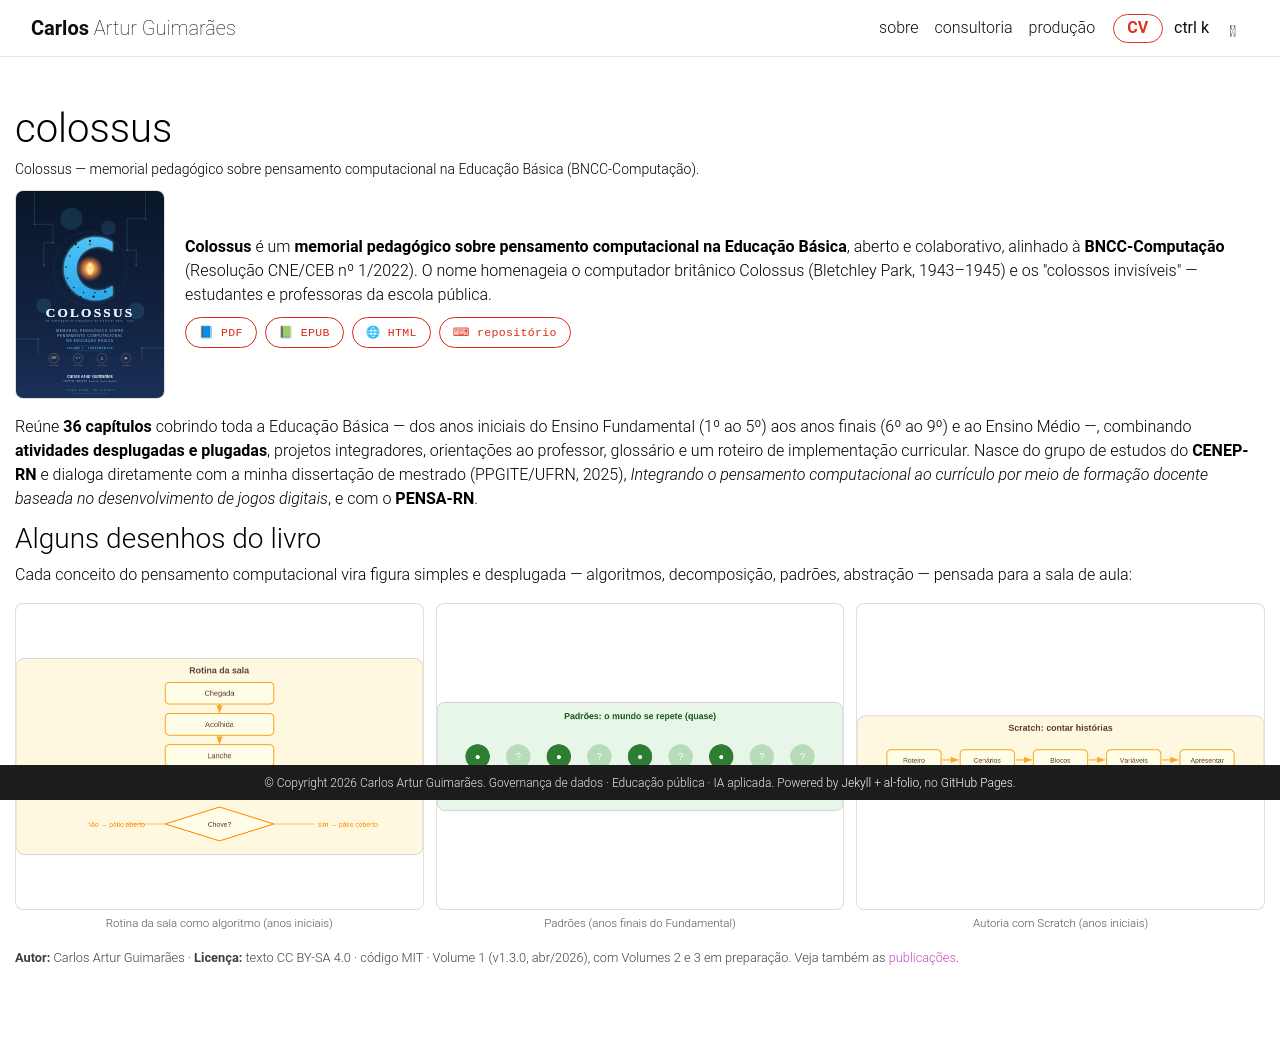

repository: guimaraesca/guimaraesca.github.io · page: colossus/index.html · generator: jekyll

---
layout: page
title: colossus
permalink: /colossus/
description: Colossus — memorial pedagógico sobre pensamento computacional na Educação Básica (BNCC-Computação).
nav: false
nav_order: 4
---

<style>
.col-hero{display:grid;grid-template-columns:150px 1fr;gap:20px;align-items:center;margin:.3rem 0 1rem}
.col-hero img{width:100%;border:1px solid rgba(127,127,127,.25);border-radius:8px}
.col-dl{display:flex;flex-wrap:wrap;gap:8px;margin:.4rem 0}
.col-dl a{font-family:var(--mono,ui-monospace,monospace);font-size:.72rem;letter-spacing:.03em;border:1px solid #DC2A17;color:#DC2A17;border-radius:999px;padding:6px 13px;text-decoration:none}
.col-dl a:hover{background:#DC2A17;color:#fff}
.col-figs{display:grid;grid-template-columns:repeat(auto-fit,minmax(220px,1fr));gap:12px;margin:1rem 0}
.col-figs figure{margin:0}
.col-figs img{width:100%;background:#fff;border:1px solid rgba(127,127,127,.25);border-radius:8px}
.col-figs figcaption{font-size:.72rem;opacity:.68;margin-top:5px;text-align:center}
.col-meta{font-size:.8rem;opacity:.75}
@media(max-width:620px){.col-hero{grid-template-columns:1fr}}
</style>

<div class="col-hero">
  <img src="{{ '/assets/img/colossus/capa.svg' | relative_url }}" alt="Capa do livro Colossus">
  <div>
    <p><strong>Colossus</strong> é um <strong>memorial pedagógico sobre pensamento computacional na Educação Básica</strong>, aberto e colaborativo, alinhado à <strong>BNCC-Computação</strong> (Resolução CNE/CEB nº 1/2022). O nome homenageia o computador britânico Colossus (Bletchley Park, 1943–1945) e os "colossos invisíveis" — estudantes e professoras da escola pública.</p>
    <div class="col-dl">
      <a href="https://github.com/guimaraesca/colossus-livro/releases/latest/download/Colossus.pdf" target="_blank" rel="noopener">📘 PDF</a>
      <a href="https://github.com/guimaraesca/colossus-livro/releases/latest/download/Colossus.epub" target="_blank" rel="noopener">📗 EPUB</a>
      <a href="https://github.com/guimaraesca/colossus-livro/releases/latest/download/Colossus.html" target="_blank" rel="noopener">🌐 HTML</a>
      <a href="https://github.com/guimaraesca/colossus-livro" target="_blank" rel="noopener">⌨ repositório</a>
    </div>
  </div>
</div>

Reúne **36 capítulos** cobrindo toda a Educação Básica — dos anos iniciais do Ensino Fundamental (1º ao 5º) aos anos finais (6º ao 9º) e ao Ensino Médio —, combinando **atividades desplugadas e plugadas**, projetos integradores, orientações ao professor, glossário e um roteiro de implementação curricular. Nasce do grupo de estudos do **CENEP-RN** e dialoga diretamente com a minha dissertação de mestrado (PPGITE/UFRN, 2025), *Integrando o pensamento computacional ao currículo por meio de formação docente baseada no desenvolvimento de jogos digitais*, e com o **PENSA-RN**.

### Alguns desenhos do livro

Cada conceito do pensamento computacional vira figura simples e desplugada — algoritmos, decomposição, padrões, abstração — pensada para a sala de aula:

<div class="col-figs">
  <figure><img src="{{ '/assets/img/colossus/cap-ai-04.png' | relative_url }}" alt="Rotina da sala como algoritmo"><figcaption>Rotina da sala como algoritmo (anos iniciais)</figcaption></figure>
  <figure><img src="{{ '/assets/img/colossus/cap-ef-03.png' | relative_url }}" alt="Padrões — anos finais"><figcaption>Padrões (anos finais do Fundamental)</figcaption></figure>
  <figure><img src="{{ '/assets/img/colossus/cap-ai-13.png' | relative_url }}" alt="Histórias com Scratch"><figcaption>Autoria com Scratch (anos iniciais)</figcaption></figure>
</div>

<p class="col-meta"><strong>Autor:</strong> Carlos Artur Guimarães · <strong>Licença:</strong> texto CC BY-SA 4.0 · código MIT · Volume 1 (v1.3.0, abr/2026), com Volumes 2 e 3 em preparação. Veja também as <a href="{{ '/publications/' | relative_url }}">publicações</a>.</p>
